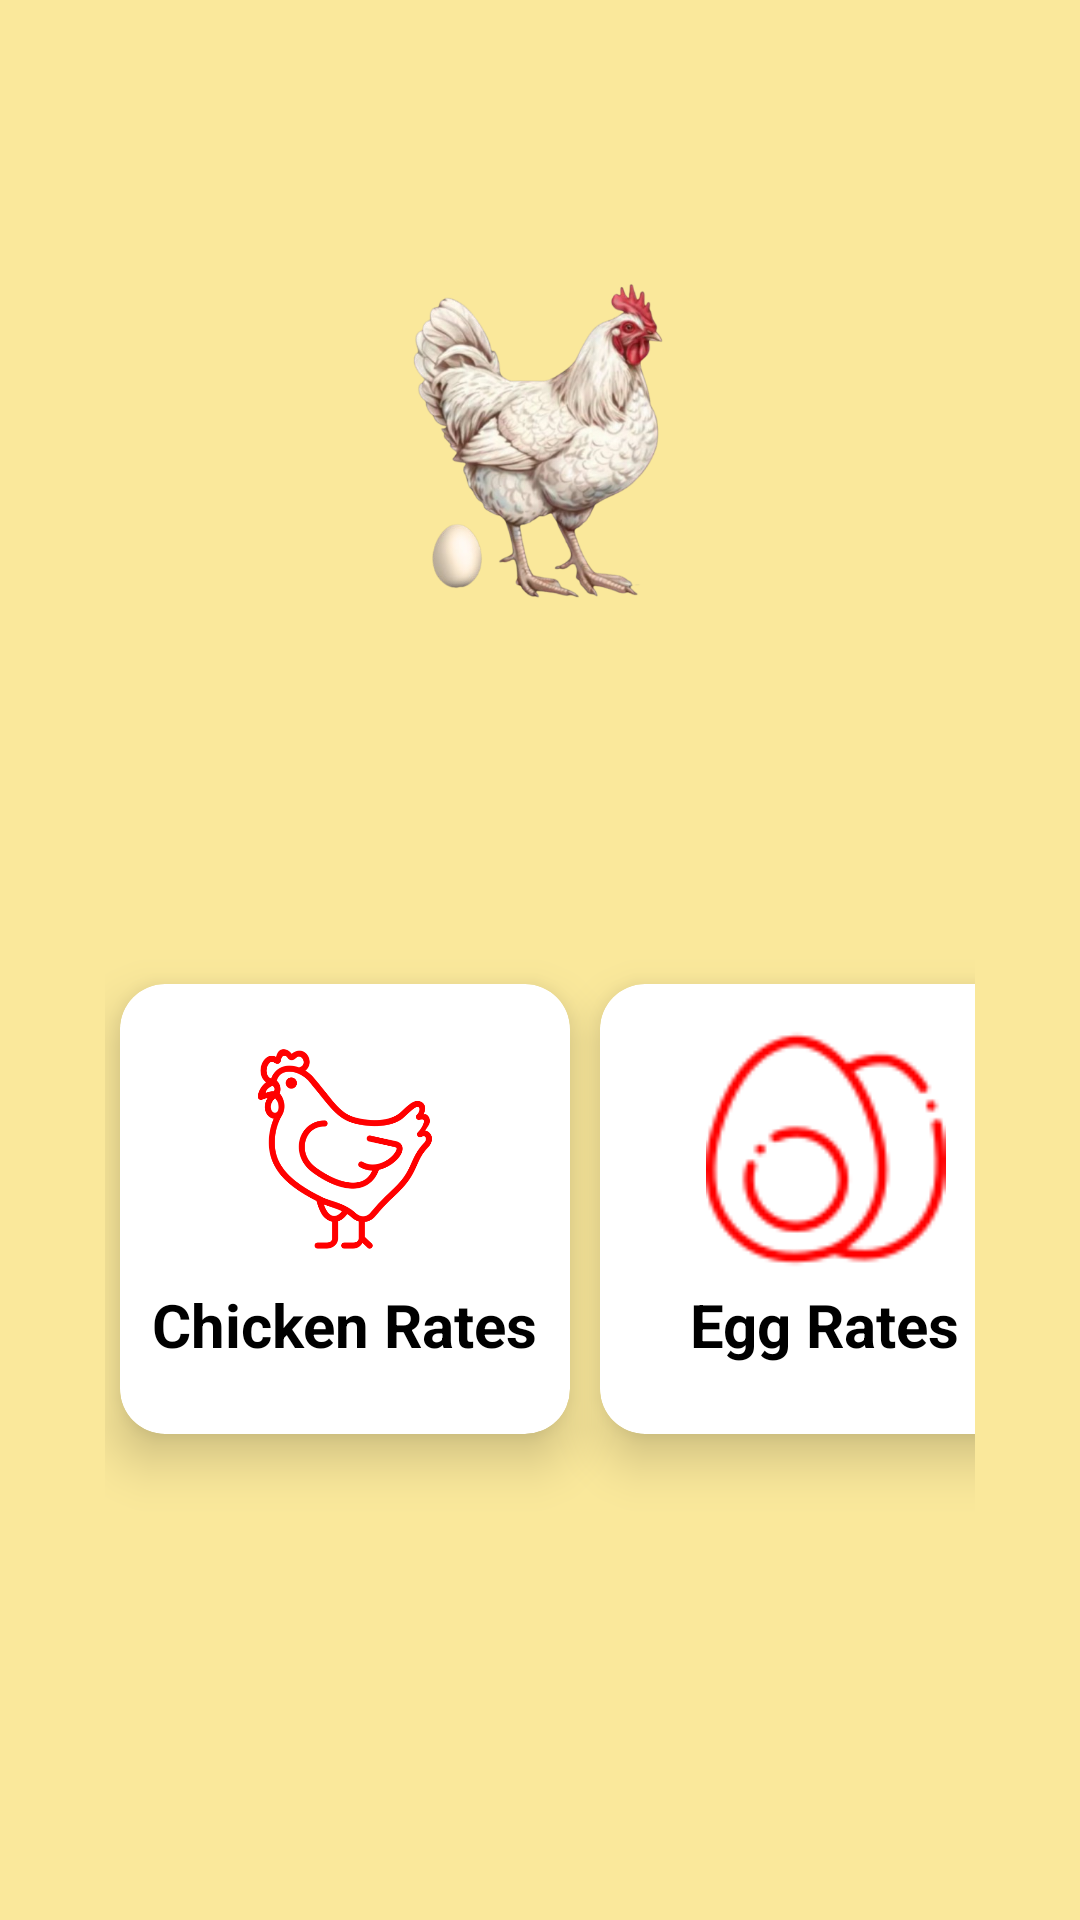

Write the Android layout XML for this screen, with the resource values it uses.
<!-- AndroidManifest.xml: application theme Theme.ProjectC -->
<!-- res/layout/activity_welcome_rates.xml -->
<?xml version="1.0" encoding="utf-8"?>
<RelativeLayout xmlns:android="http://schemas.android.com/apk/res/android"
    xmlns:app="http://schemas.android.com/apk/res-auto"
    xmlns:tools="http://schemas.android.com/tools"
    android:layout_width="match_parent"
    android:layout_height="match_parent"
    android:padding="10dp"
    android:id="@+id/welcomeRates"
    android:background="@color/bgColor"
    tools:context=".WelcomeRates">

    <androidx.appcompat.widget.Toolbar
        android:id="@+id/welcomeRatesToolbar"
        android:layout_width="match_parent"
        android:layout_height="50dp"
        android:background="@color/bgColor"
        android:elevation="4dp"
        android:theme="@style/CustomToolbar"
        app:layout_constraintEnd_toEndOf="parent"
        app:layout_constraintStart_toStartOf="parent"
        app:layout_constraintTop_toTopOf="parent"
        app:popupTheme="@style/ThemeOverlay.AppCompat.Light" />

    <ImageView
        android:id="@+id/logoImageView"
        android:layout_width="120dp"
        android:layout_height="120dp"
        android:layout_alignParentStart="true"
        android:layout_alignParentEnd="true"
        android:layout_marginStart="15dp"
        android:layout_marginEnd="15dp"
        android:layout_marginTop="30dp"
        android:contentDescription="@string/app_name"
        android:src="@drawable/splash"
        android:layout_below="@id/welcomeRatesToolbar"/>

    <GridLayout
        android:id="@+id/top_view"
        android:layout_width="354dp"
        android:layout_height="326dp"
        android:layout_below="@id/logoImageView"
        android:layout_marginLeft="25dp"
        android:layout_marginTop="30dp"
        android:layout_marginRight="25dp"
        android:columnCount="2"
        >

        <androidx.cardview.widget.CardView
            android:id="@+id/cardChicken"
            android:layout_width="150dp"
            android:layout_height="150dp"
            android:layout_row="1"
            android:layout_column="0"
            android:layout_gravity="center"
            android:layout_margin="5dp"
            android:elevation="12dp"
            app:cardCornerRadius="15dp"
            app:cardElevation="10dp">

            <LinearLayout
                android:layout_width="match_parent"
                android:layout_height="match_parent"
                android:orientation="vertical">

                <ImageView
                    android:layout_width="80dp"
                    android:layout_height="80dp"
                    android:layout_marginTop="15dp"
                    android:layout_gravity="center_horizontal"
                    android:src="@drawable/hen_rate_side" />

                <TextView
                    android:layout_width="wrap_content"
                    android:layout_height="match_parent"
                    android:layout_gravity="center_horizontal"
                    android:text="Chicken Rates"
                    android:layout_marginTop="5dp"
                    android:textColor="@color/black"
                    android:textSize="20sp"
                    android:textStyle="bold" />
            </LinearLayout>
        </androidx.cardview.widget.CardView>

        
        <androidx.cardview.widget.CardView
            android:id="@+id/cardEgg"
            android:layout_width="150dp"
            android:layout_height="150dp"
            android:layout_row="1"
            android:layout_column="1"
            android:layout_gravity="center"
            android:layout_margin="5dp"
            android:elevation="12dp"
            app:cardCornerRadius="15dp"
            app:cardElevation="10dp">

            <LinearLayout
                android:layout_width="match_parent"
                android:layout_height="match_parent"
                android:orientation="vertical">

                <ImageView
                    android:layout_width="161dp"
                    android:layout_height="80dp"
                    android:layout_marginTop="15dp"
                    android:layout_gravity="center_horizontal"
                    android:src="@drawable/egg_rate_side" />

                <TextView
                    android:layout_width="wrap_content"
                    android:layout_height="match_parent"
                    android:layout_gravity="center_horizontal"
                    android:text="Egg Rates"
                    android:layout_marginTop="5dp"
                    android:textColor="@color/black"
                    android:textSize="20sp"
                    android:textStyle="bold" />
            </LinearLayout>
        </androidx.cardview.widget.CardView>

    </GridLayout>

</RelativeLayout>
<!-- resources referenced by this layout -->
<resources>
  <color name="bgColor">#FAE89B</color>
  <color name="black">#FF000000</color>
  <!-- drawable egg_rate_side: png bitmap (drawable, 2371 bytes) -->
  <!-- drawable hen_rate_side: png bitmap (drawable, 19196 bytes) -->
  <!-- drawable splash: png bitmap (drawable, 191276 bytes) -->
  <string name="app_name">PoultryMarket</string>
  <style name="CustomToolbar" parent="ThemeOverlay.AppCompat.Dark.ActionBar">
          <item name="android:background">@color/bgColor</item>
          <item name="android:tint">@color/red</item>
          <item name="titleTextStyle">@style/ToolbarTitleText</item>
          <item name="navigationIconTint">@color/black</item>
      </style>
  <style name="Theme.ProjectC" parent="Base.Theme.ProjectC" />
  <color name="red">#FF0000</color>
  <style name="ToolbarTitleText" parent="TextAppearance.Widget.AppCompat.Toolbar.Title">
          <item name="android:textColor">@color/black</item>
      </style>
  <style name="Base.Theme.ProjectC" parent="Theme.Material3.DayNight.NoActionBar">
          
          
      </style>
</resources>
